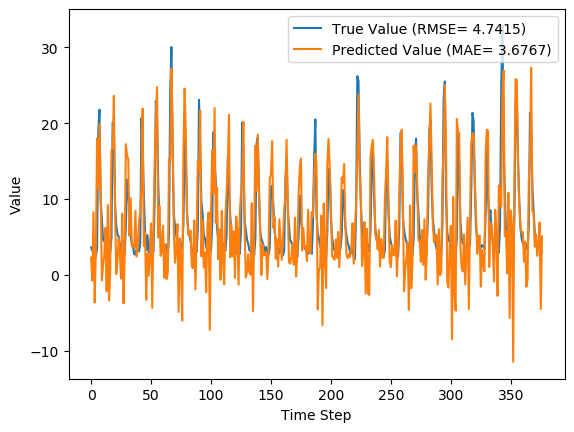

Source data for this figure (header and first rows):
y_true, y_pred, y_true_scaled, y_pred_scaled
3.63, 2.3, 0.08847, 0.0469
3.21, -0.7012, 0.07534, -0.04693
4.29, 8.274, 0.1091, 0.2336
3.67, -3.604, 0.08972, -0.1377
2.46, 3.332, 0.05189, 0.07915
3.54, 17.98, 0.08565, 0.5369
18.82, 11.32, 0.5633, 0.3288
21.76, 19.87, 0.6552, 0.5961
9.83, 11.08, 0.2823, 0.3214
7.16, -0.6789, 0.1988, -0.04623
4.67, 1.272, 0.121, 0.01476
4.44, 2.56, 0.1138, 0.05503
4.4, 6.231, 0.1125, 0.1698
3.83, -2.129, 0.09472, -0.09155
4.42, 9.223, 0.1132, 0.2633
4.72, -3.316, 0.1225, -0.1287
3.03, 0.8029, 0.06971, 9.19525119735809e-05
4.87, 16.37, 0.1272, 0.4866
20.07, 16.78, 0.6024, 0.4995
19.62, 23.58, 0.5883, 0.7121
9.33, 8.897, 0.2666, 0.2531
6.56, 0.1257, 0.1801, -0.02108
5.37, 1.988, 0.1429, 0.03714
5.07, 4.772, 0.1335, 0.1242
4.02, 2.86, 0.1007, 0.0644
3.34, -0.4696, 0.0794, -0.03969
4.47, 8.075, 0.1147, 0.2274
3.61, -3.71, 0.08784, -0.141
2.75, 2.294, 0.06096, 0.04671
6.28, 17.23, 0.1713, 0.5136
12.55, 15.76, 0.3673, 0.4676
10.44, 15.28, 0.3013, 0.4527
9.01, 5.161, 0.2566, 0.1363
5.12, 10.1, 0.135, 0.2908
4.16, 3.803, 0.105, 0.09386
3.72, 3.963, 0.09128, 0.09887
2.73, 3.576, 0.06033, 0.08679
2.73, 8.455, 0.06033, 0.2393
3.43, 2.453, 0.08221, 0.05167
3.4, 3.617, 0.08128, 0.08806
3.1, 7.124, 0.0719, 0.1977
4.17, 8.256, 0.1053, 0.2331
20.66, 11.54, 0.6208, 0.3357
16.78, 21.9, 0.4995, 0.6597
10.67, 3.819, 0.3085, 0.09438
5.59, 5.645, 0.1497, 0.1514
3.31, -3.25, 0.07846, -0.1266
5.26, 2.832, 0.1394, 0.06353
3.05, -0.08392, 0.07033, -0.02763
3.04, 2.402, 0.07002, 0.05008
5.26, 6.795, 0.1394, 0.1874
3.41, -4.305, 0.08159, -0.1596
3.07, 6.279, 0.07096, 0.1713
9.62, 14.74, 0.2757, 0.4358
22.89, 20.86, 0.6905, 0.6271
21.04, 24.71, 0.6327, 0.7474
12.14, 4.963, 0.3545, 0.1301
7.0, 9.122, 0.1938, 0.2601
5.08, 2.53, 0.1338, 0.05408
4.58, 3.11, 0.1182, 0.0722
... 317 more rows
